The GitHub repository ethansheridansmith/AAI contains a labelled image folder "spectrograms" with 10 categories: blues, classical, country, disco, hip-hop, jazz, metal, pop, reggae, rock. Examples follow, each with its label.

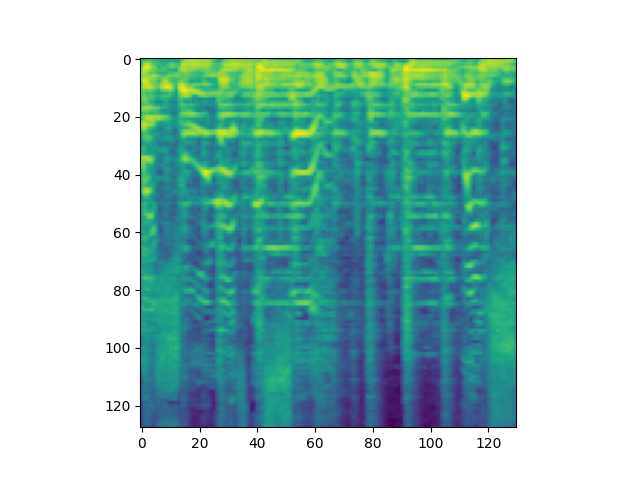
Label: reggae

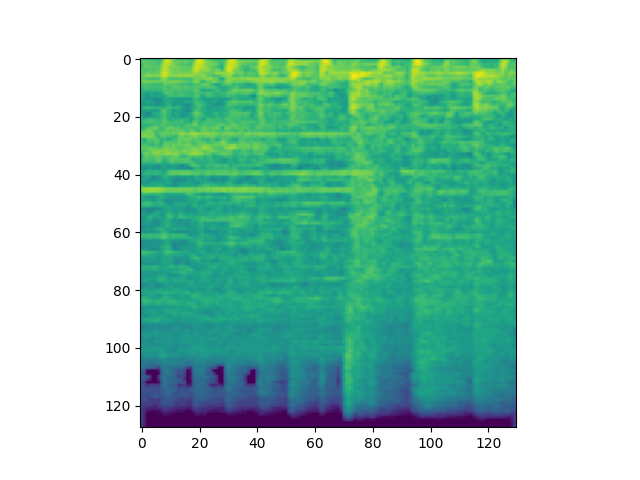
Label: metal

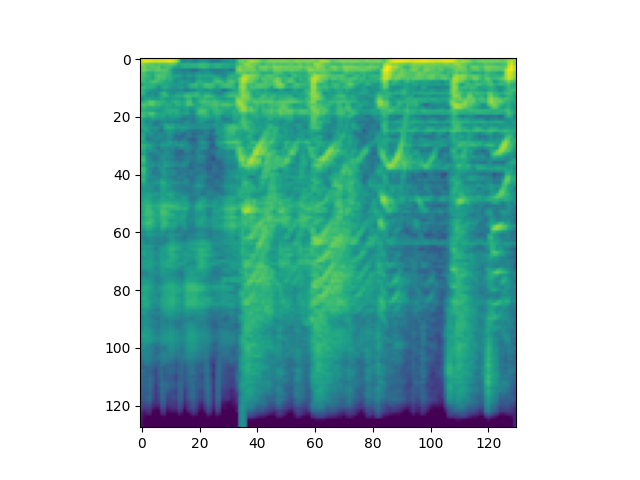
Label: hip-hop

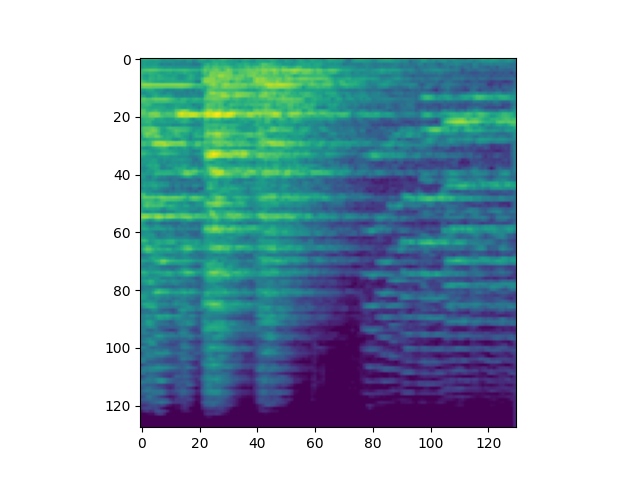
Label: classical

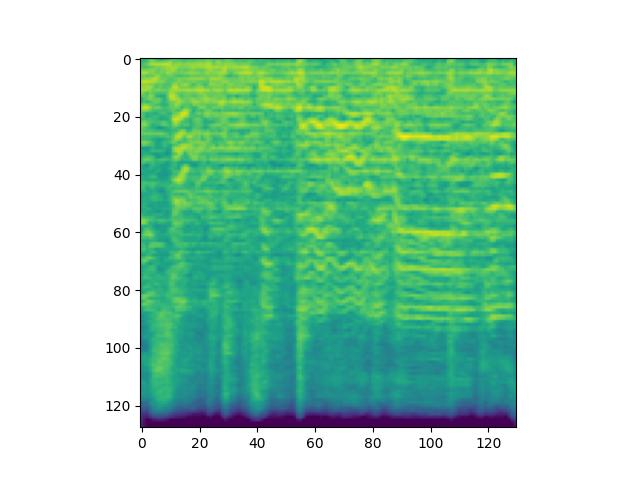
Label: rock

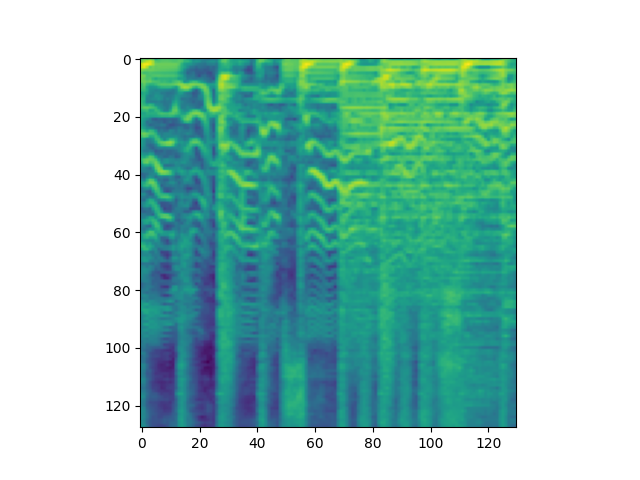
Label: pop
